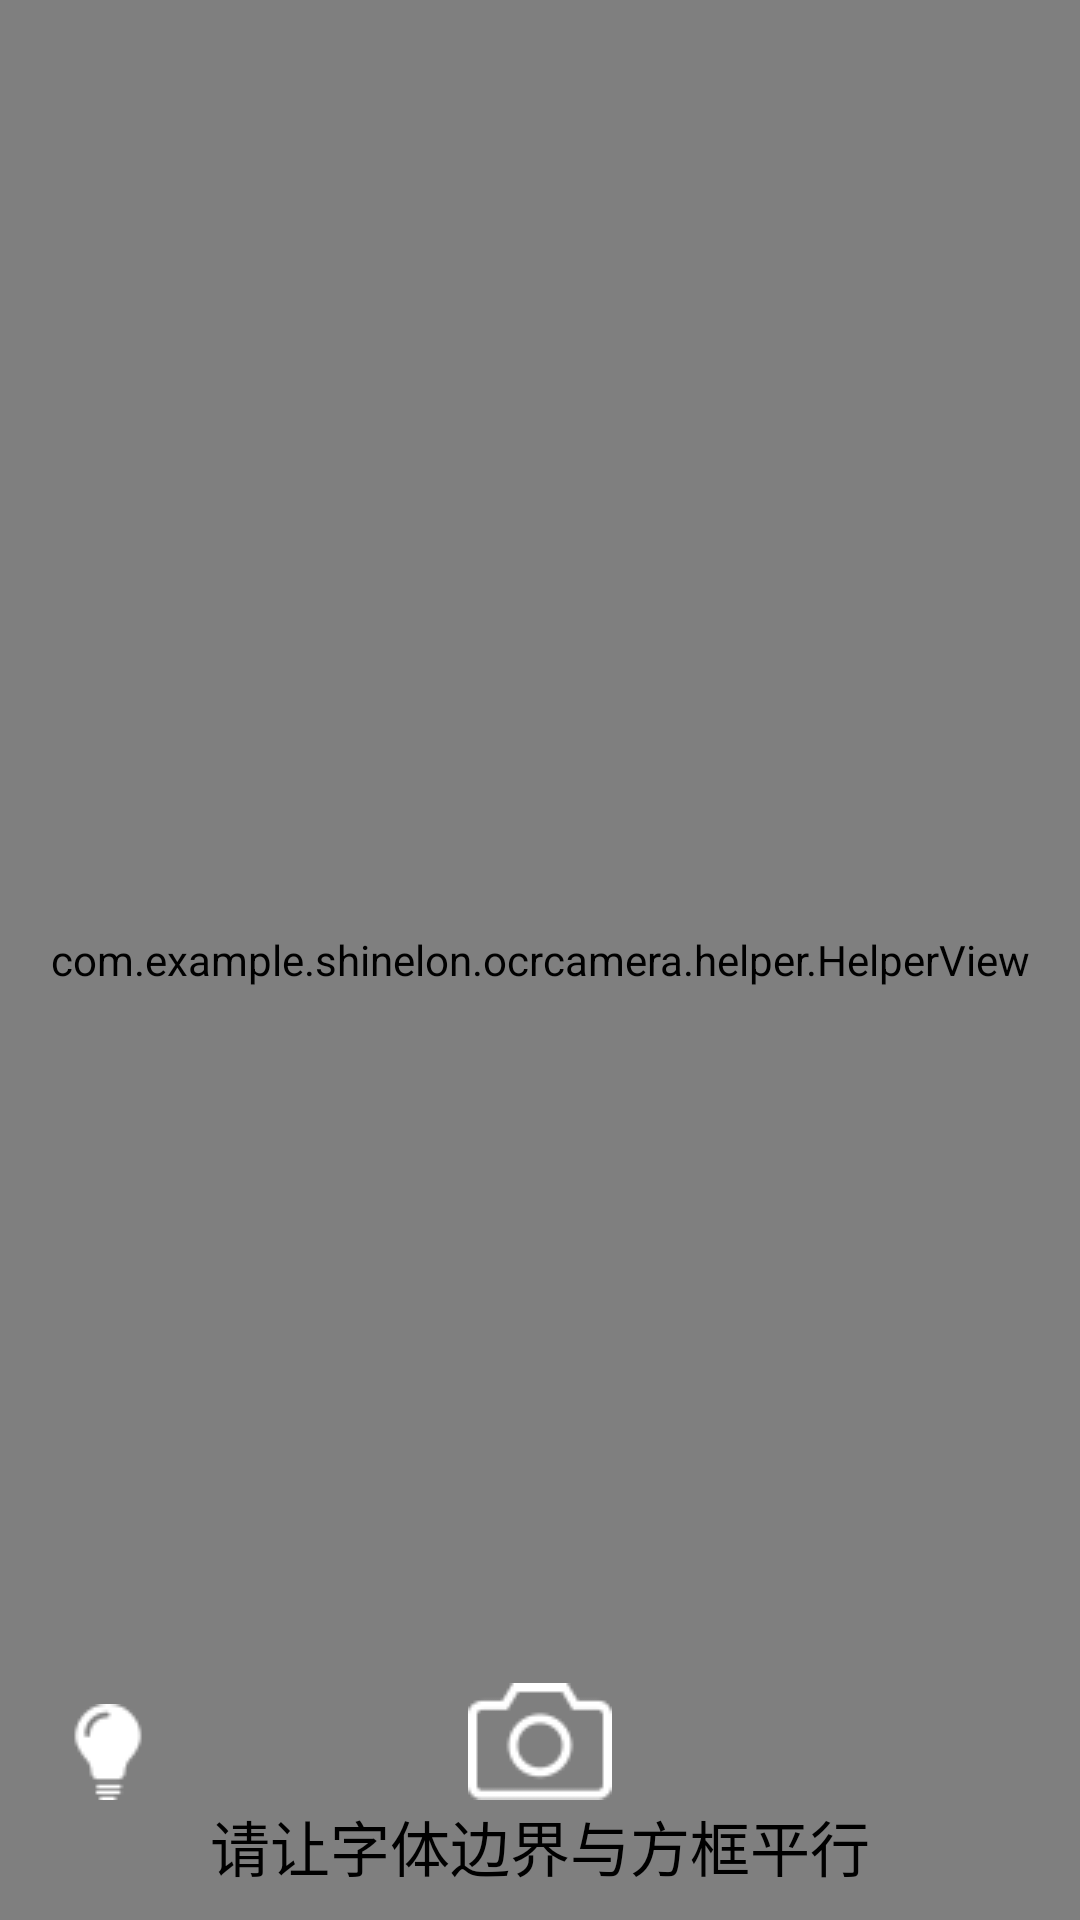

Here is an Android app screen rendered from its layout file. Give the layout XML and the strings, colors and styles it references.
<!-- AndroidManifest.xml: application theme AppTheme -->
<!-- res/layout/activity_camera.xml -->
<?xml version="1.0" encoding="utf-8"?>
<RelativeLayout xmlns:android="http://schemas.android.com/apk/res/android"
    xmlns:app="http://schemas.android.com/apk/res-auto"
    android:layout_width="match_parent"
    android:layout_height="match_parent">
    <FrameLayout
        android:id="@+id/camera_container"
        android:layout_width="match_parent"
        android:layout_height="match_parent">
    </FrameLayout>
    <com.example.shinelon.ocrcamera.helper.HelperView
        android:layout_width="match_parent"
        android:layout_height="match_parent" />
    <ImageView
        android:id="@+id/take"
        android:layout_width="wrap_content"
        android:layout_height="wrap_content"
        android:layout_alignBottom="@+id/camera_container"
        android:layout_alignStart="@+id/camera_container"
        android:layout_marginStart="20dp"
        android:layout_marginBottom="40dp"
        android:clickable="true"
        android:scaleType="fitCenter"
        android:src="@drawable/lightoff" />
    <ImageView
        android:id="@+id/light"
        android:clickable="true"
        android:layout_width="wrap_content"
        android:layout_height="wrap_content"
        android:layout_centerInParent="true"
        android:layout_alignBottom="@+id/camera_container"
        android:layout_marginBottom="40dp"
        android:layout_marginStart="30dp"
        android:src="@drawable/takepicture"
        android:scaleType="fitCenter" />
    <TextView
        android:layout_alignParentBottom="true"
        android:layout_centerInParent="true"
        android:layout_width="wrap_content"
        android:layout_height="wrap_content"
        android:layout_gravity="center"
        android:layout_marginTop="20dp"
        android:textSize="20sp"
        android:layout_marginBottom="10dp"
        android:textColor="@color/black"
        android:text="请让字体边界与方框平行"/>
</RelativeLayout>
<!-- resources referenced by this layout -->
<resources>
  <color name="black">#000000</color>
  <!-- drawable lightoff: png bitmap (drawable, 1106 bytes) -->
  <!-- drawable takepicture: png bitmap (drawable, 1631 bytes) -->
  <style name="AppTheme" parent="Theme.AppCompat.Light.DarkActionBar">
          
          <item name="colorPrimary">@color/colorPrimary</item>
          <item name="colorPrimaryDark">@color/colorPrimaryDark</item>
          <item name="colorAccent">@color/colorAccent</item>
      </style>
  <color name="colorPrimary">#000000</color>
  <color name="colorPrimaryDark">#000000</color>
  <color name="colorAccent">#FF4081</color>
</resources>
